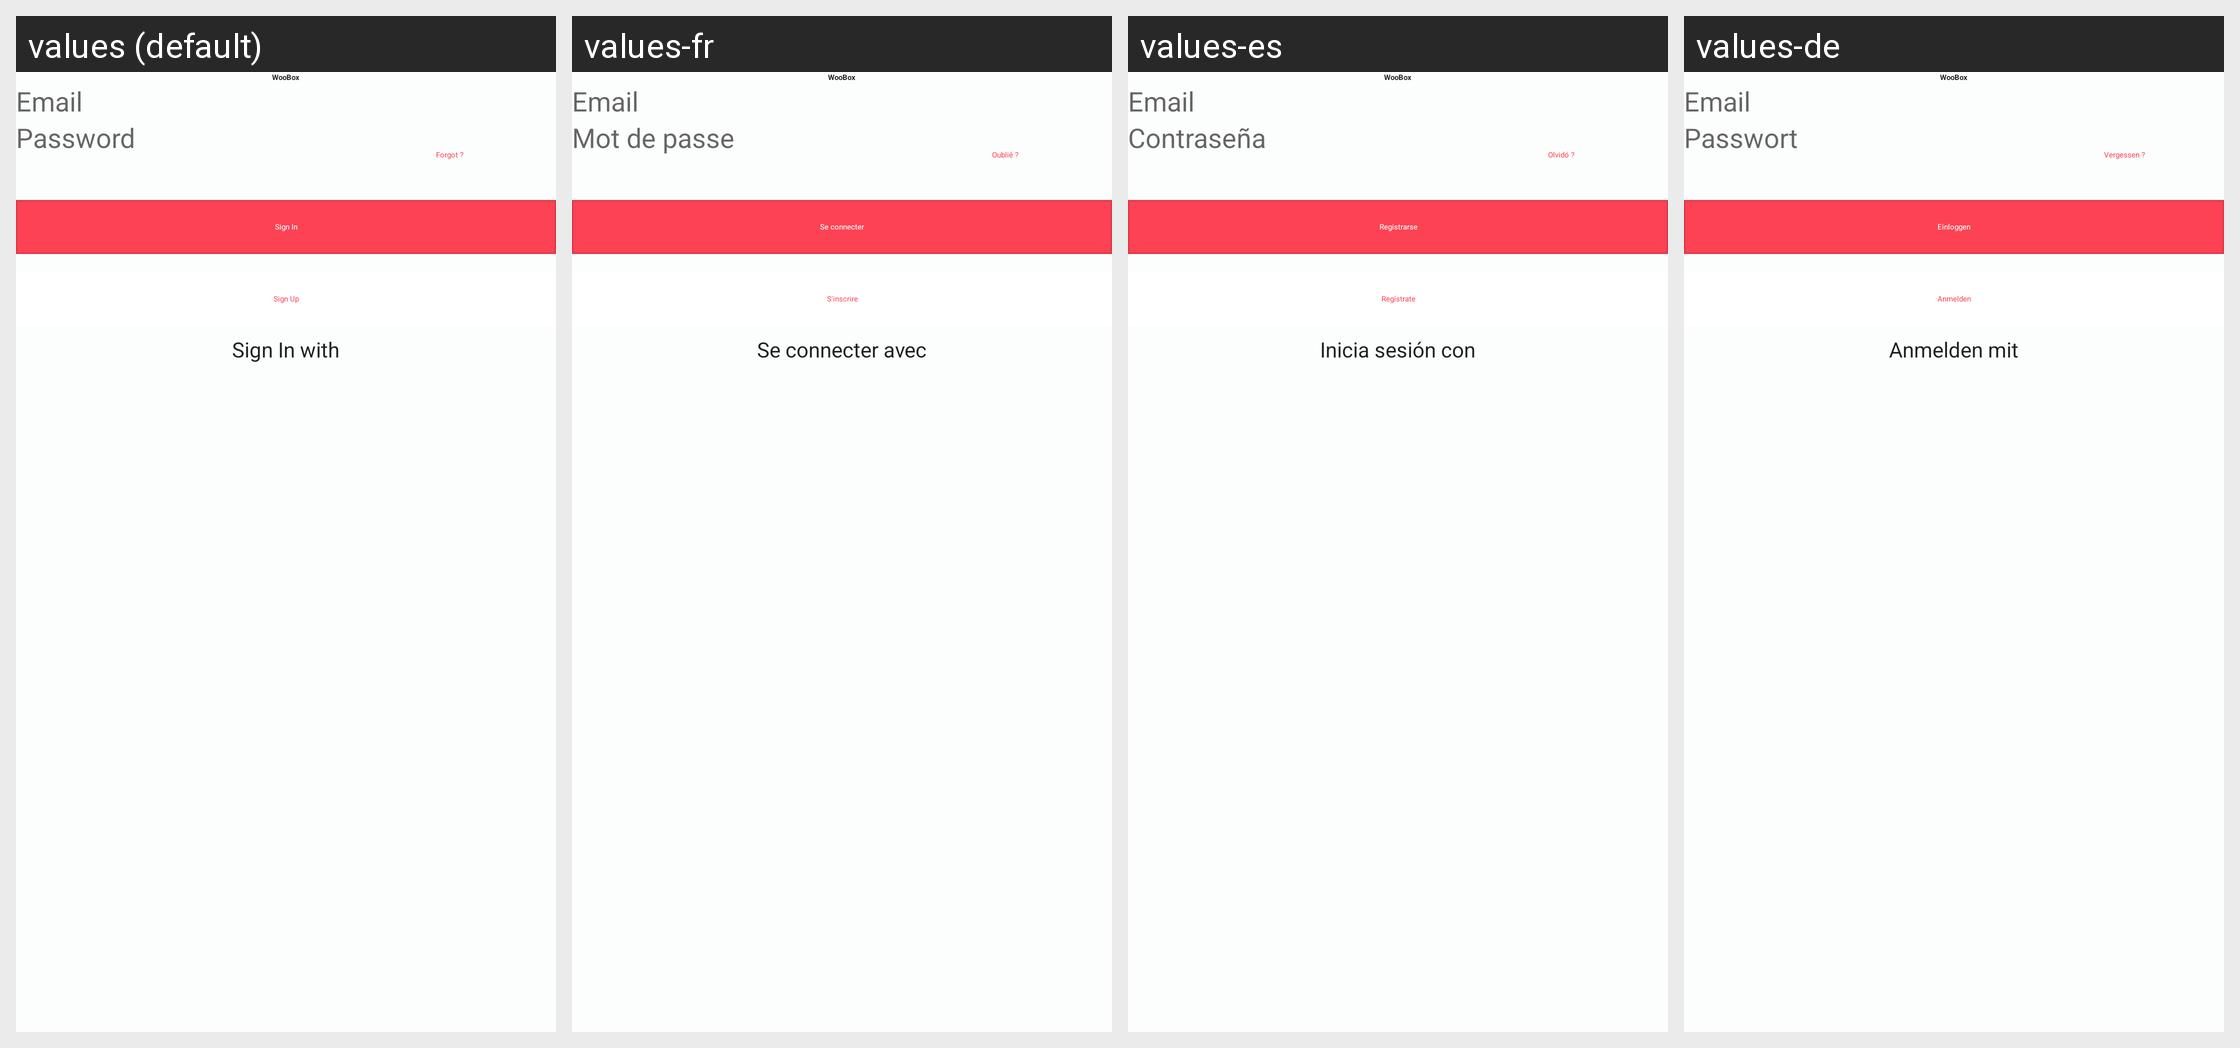

Translations of the strings shown on this Android screen, per locale in the grid:
Android screen res/layout/fragment_sign_in.xml rendered under 4 locales, left to right: values (default), values-fr, values-es, values-de. Device: Nexus 5 (rendered at 1080×1920; each locale shown at half size, 540×960, under a caption strip naming it); theme AppTheme.
Other locales in the repository, not shown: values-af, values-ar, values-hi, values-in, values-pt, values-tr, values-vi.
Strings drawn on this screen, with the default value and each locale's value (text and hints the layout hard-codes, and strings that could not be matched under every locale, appear in the picture but are not listed):

app_name
  values: WooBox
  values-fr: WooBox
  values-es: WooBox
  values-de: WooBox

hint_email
  values: Email
  values-fr: Email
  values-es: Email
  values-de: Email

hint_password
  values: Password
  values-fr: Mot de passe
  values-es: Contraseña
  values-de: Passwort

lbl_forgot
  values: Forgot ?
  values-fr: Oublié ?
  values-es: Olvidó ?
  values-de: Vergessen ?

lbl_sign_in
  values: Sign In
  values-fr: Se connecter
  values-es: Registrarse
  values-de: Einloggen

lbl_sign_up
  values: Sign Up
  values-fr: S'inscrire
  values-es: Regístrate
  values-de: Anmelden

lbl_sign_in_with
  values: Sign In with
  values-fr: Se connecter avec
  values-es: Inicia sesión con
  values-de: Anmelden mit
